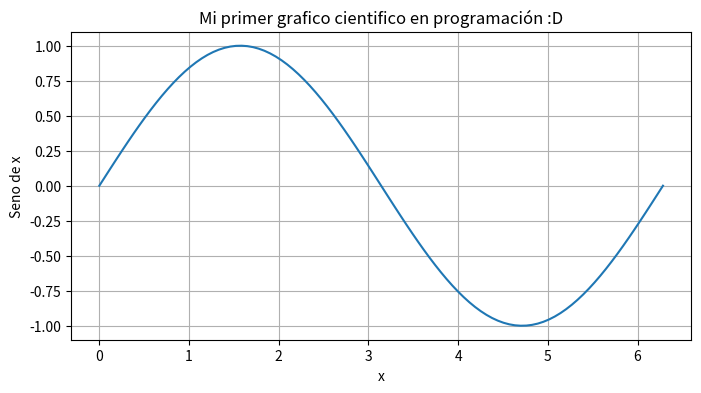

Here is the Python script that generated this plot:
#Con matplotlib se puede hacer graficos matematicos cientificos y es una biblioteca

import numpy as np
import matplotlib.pyplot as plt 

#Dibujar una funcion seno
#Crear un ndarray de una dimensión, 100 elementos equiespacioandos desde o a 2*PI

x= np.linspace(0, 2*np.pi, 100)
y= np.sin(x)

#Usar matplotlib

plt.figure(figsize=(8,4))
plt.title("Mi primer grafico cientifico en programación :D")
plt.xlabel("x")
plt.ylabel("Seno de x")
plt.grid(True)
plt.plot(x,y)
plt.show()
